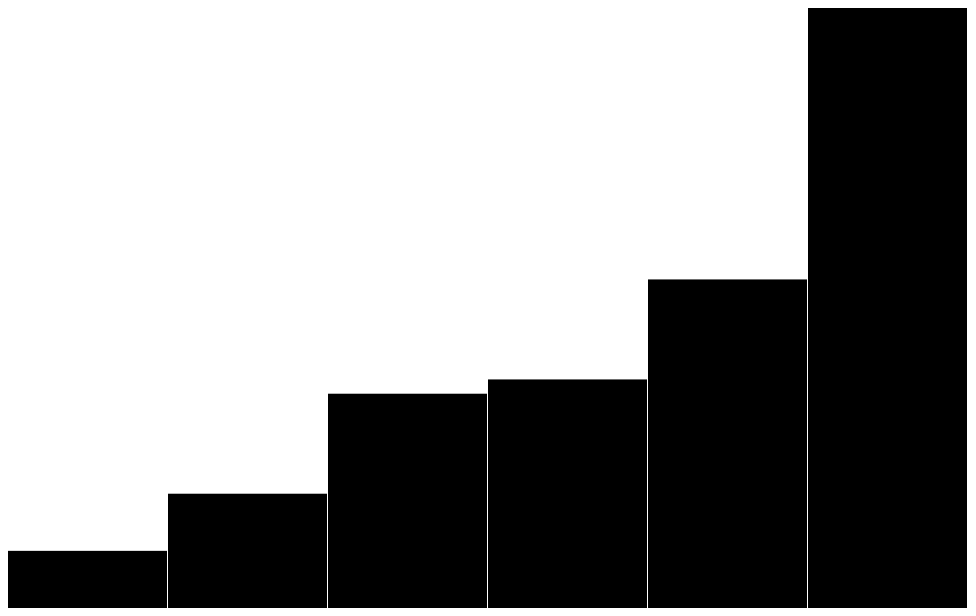
D3 v3 page, settled after 480 driven frames (8 s of simulated time); the page loaded 1 data file(s).

document.write(new Date().getFullYear())
// ── chart.js
/*var svg = d3.select('.main').html('').append('svg').attr('width', 600).attr('height', 300);
 var x = d3.scale.log().domain([250, 100000]).range([0, 600]);
 var y = d3.scale.linear().domain([15, 90]).range([250, 0]);
 var r = d3.scale.sqrt().domain([52070, 1380000000]).range([10, 40]);

 svg.append('circle').attr('fill', 'red')
 .attr('r', r(1380000000))
 .attr('cx', x(13330))
 .attr('cy', y(77));*/

let data = [4, 8, 15, 16, 23, 42];
/*let barX = d3.scale.linear().domain([0, d3.max(data)]).range([0, 500]);

 let chart = d3.select('.main').html('').classed({'chart': true})
 .selectAll('div').data(data)
 .enter().append('div').style('width', d => `${barX(d)}px`)
 .text(d => d);
 */

const width = 960;
const height = 600;

let y = d3.scale.linear().range([height, 0]);

let chart = d3.select('.main')
    .html('').append('svg').classed({'chart': true})
    .attr("width", width)
    .attr('height', height);


d3.json('data.json', (error, data) => {
    y.domain([0, d3.max(data, d => d.value)]);

    const barWidth = width / data.length;

    let bar = chart.selectAll('g')
        .data(data)
        .enter().append('g')
        .attr('transform', (d, i) => `translate(${i * barWidth},0)`);

    bar.append('rect')
        .attr("y", d => y(d.value))
        .attr('width', barWidth - 1)
        .attr('height', d => height - y(d.value));

    bar.append('text')
        .attr('x', barWidth / 2)
        .attr('y', d => y(d.value) + 3)
        .attr('dy', '.75em')
        .text(d => d.value);
});



### data: data.json
[
 {
  "name": "Locke",
  "value": 4
 },
 {
  "name": "Reyes",
  "value": 8
 },
 {
  "name": "Ford",
  "value": 15
 },
 {
  "name": "Jarrah",
  "value": 16
 },
 {
  "name": "Shephard",
  "value": 23
 },
 {
  "name": "Kwon",
  "value": 42
 }
]